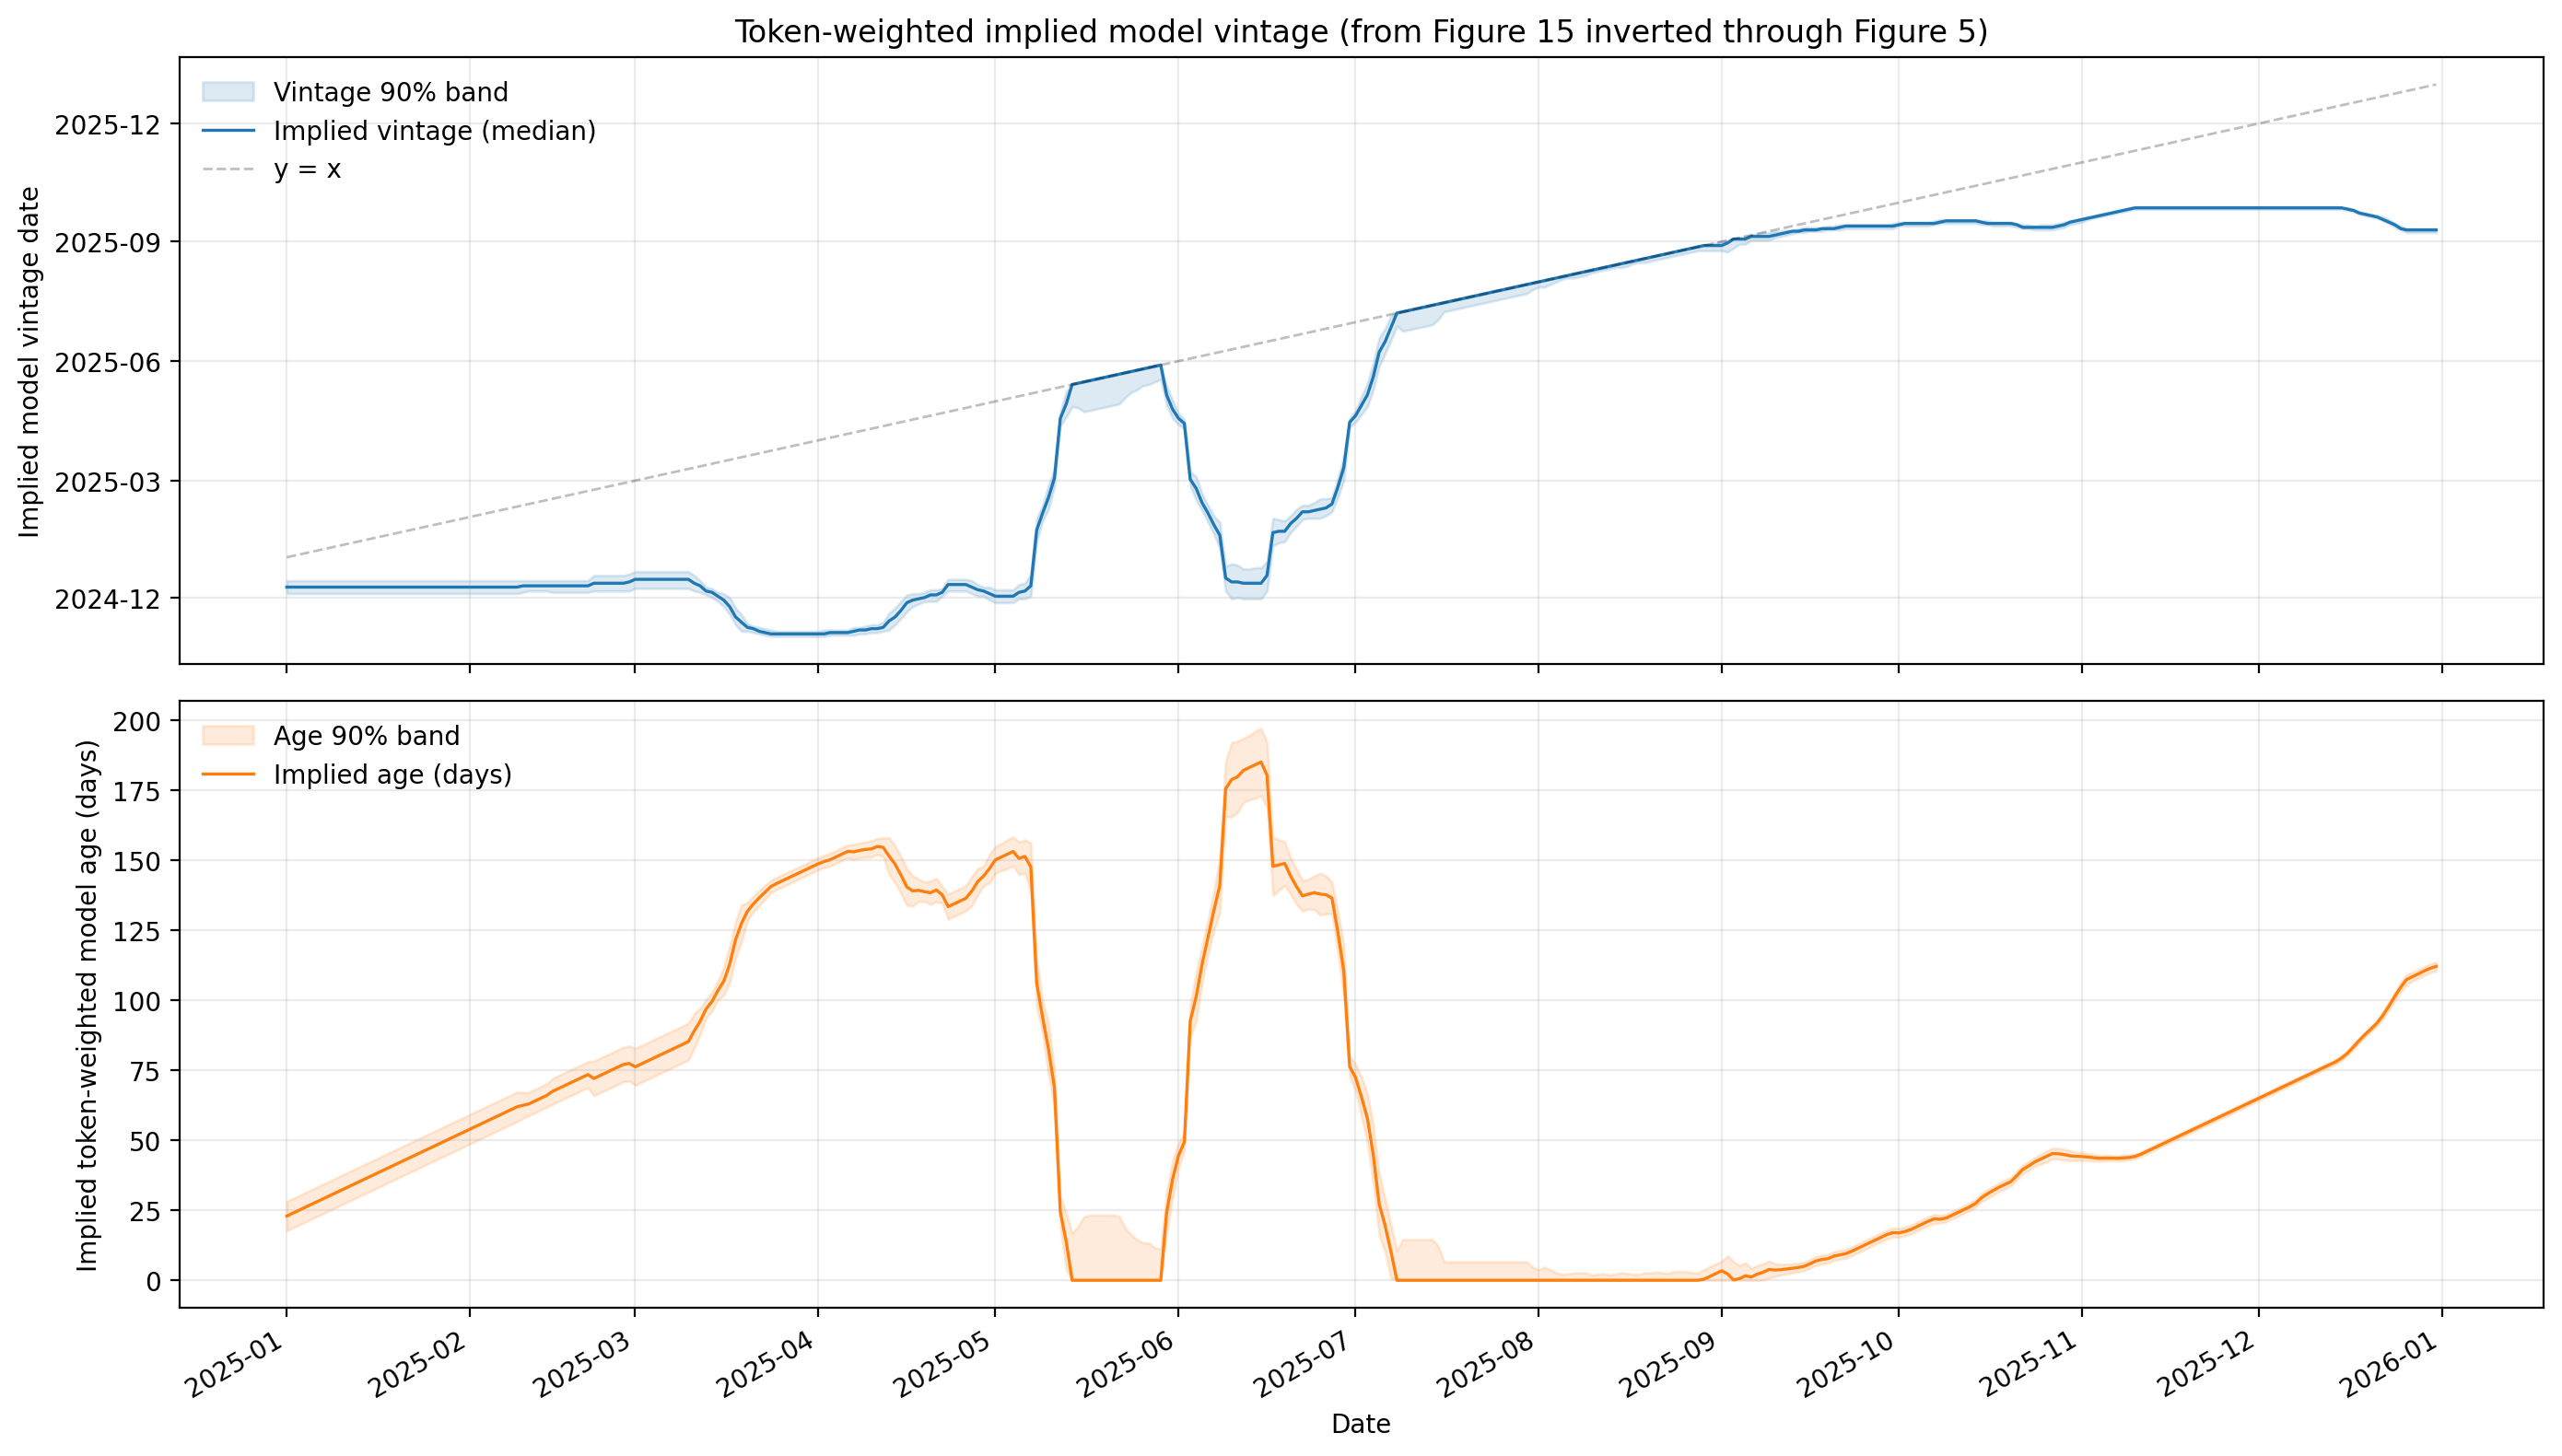

The table this chart was drawn from, first rows:
date, token_weighted_intelligence, token_weighted_intelligence_smooth, implied_vintage_date, implied_vintage_date_p05, implied_vintage_date_p95, implied_age_days, implied_age_days_p05, implied_age_days_p95, sigma_intelligence_est
2025-01-01, 0.3035, 0.3035, 2024-12-09, 2024-12-04, 2024-12-14, 22.93, 17.66, 28.20, 0.002000
2025-01-02, 0.3035, 0.3035, 2024-12-09, 2024-12-04, 2024-12-14, 23.93, 18.66, 29.20, 0.002000
2025-01-03, 0.3035, 0.3035, 2024-12-09, 2024-12-04, 2024-12-14, 24.93, 19.66, 30.20, 0.002000
2025-01-04, 0.3035, 0.3035, 2024-12-09, 2024-12-04, 2024-12-14, 25.93, 20.66, 31.20, 0.002000
2025-01-05, 0.3035, 0.3035, 2024-12-09, 2024-12-04, 2024-12-14, 26.93, 21.66, 32.20, 0.002000
2025-01-06, 0.3035, 0.3035, 2024-12-09, 2024-12-04, 2024-12-14, 27.93, 22.66, 33.20, 0.002000
2025-01-07, 0.3035, 0.3035, 2024-12-09, 2024-12-04, 2024-12-14, 28.93, 23.66, 34.20, 0.002000
2025-01-08, 0.3035, 0.3035, 2024-12-09, 2024-12-04, 2024-12-14, 29.93, 24.66, 35.20, 0.002000
2025-01-09, 0.3035, 0.3035, 2024-12-09, 2024-12-04, 2024-12-14, 30.93, 25.66, 36.20, 0.002000
2025-01-10, 0.3035, 0.3035, 2024-12-09, 2024-12-04, 2024-12-14, 31.93, 26.66, 37.20, 0.002000
2025-01-11, 0.3035, 0.3035, 2024-12-09, 2024-12-04, 2024-12-14, 32.93, 27.66, 38.20, 0.002000
2025-01-12, 0.3035, 0.3035, 2024-12-09, 2024-12-04, 2024-12-14, 33.93, 28.66, 39.20, 0.002000
2025-01-13, 0.3035, 0.3035, 2024-12-09, 2024-12-04, 2024-12-14, 34.93, 29.66, 40.20, 0.002000
2025-01-14, 0.3035, 0.3035, 2024-12-09, 2024-12-04, 2024-12-14, 35.93, 30.66, 41.20, 0.002000
2025-01-15, 0.3035, 0.3035, 2024-12-09, 2024-12-04, 2024-12-14, 36.93, 31.66, 42.20, 0.002000
2025-01-16, 0.3035, 0.3035, 2024-12-09, 2024-12-04, 2024-12-14, 37.93, 32.66, 43.20, 0.002000
2025-01-17, 0.3035, 0.3035, 2024-12-09, 2024-12-04, 2024-12-14, 38.93, 33.66, 44.20, 0.002000
2025-01-18, 0.3035, 0.3035, 2024-12-09, 2024-12-04, 2024-12-14, 39.93, 34.66, 45.20, 0.002000
2025-01-19, 0.3035, 0.3035, 2024-12-09, 2024-12-04, 2024-12-14, 40.93, 35.66, 46.20, 0.002000
2025-01-20, 0.3035, 0.3035, 2024-12-09, 2024-12-04, 2024-12-14, 41.93, 36.66, 47.20, 0.002000
2025-01-21, 0.3035, 0.3035, 2024-12-09, 2024-12-04, 2024-12-14, 42.93, 37.66, 48.20, 0.002000
2025-01-22, 0.3035, 0.3035, 2024-12-09, 2024-12-04, 2024-12-14, 43.93, 38.66, 49.20, 0.002000
2025-01-23, 0.3035, 0.3035, 2024-12-09, 2024-12-04, 2024-12-14, 44.93, 39.66, 50.20, 0.002000
2025-01-24, 0.3035, 0.3035, 2024-12-09, 2024-12-04, 2024-12-14, 45.93, 40.66, 51.20, 0.002000
2025-01-25, 0.3035, 0.3035, 2024-12-09, 2024-12-04, 2024-12-14, 46.93, 41.66, 52.20, 0.002000
2025-01-26, 0.3035, 0.3035, 2024-12-09, 2024-12-04, 2024-12-14, 47.93, 42.66, 53.20, 0.002000
2025-01-27, 0.3035, 0.3035, 2024-12-09, 2024-12-04, 2024-12-14, 48.93, 43.66, 54.20, 0.002000
2025-01-28, 0.3035, 0.3035, 2024-12-09, 2024-12-04, 2024-12-14, 49.93, 44.66, 55.20, 0.002000
2025-01-29, 0.3035, 0.3035, 2024-12-09, 2024-12-04, 2024-12-14, 50.93, 45.66, 56.20, 0.002000
2025-01-30, 0.3035, 0.3035, 2024-12-09, 2024-12-04, 2024-12-14, 51.93, 46.66, 57.20, 0.002000
2025-01-31, 0.3035, 0.3035, 2024-12-09, 2024-12-04, 2024-12-14, 52.93, 47.66, 58.20, 0.002000
2025-02-01, 0.3035, 0.3035, 2024-12-09, 2024-12-04, 2024-12-14, 53.93, 48.66, 59.20, 0.002000
2025-02-02, 0.3035, 0.3035, 2024-12-09, 2024-12-04, 2024-12-14, 54.93, 49.66, 60.20, 0.002000
2025-02-03, 0.3035, 0.3035, 2024-12-09, 2024-12-04, 2024-12-14, 55.93, 50.66, 61.20, 0.002000
2025-02-04, 0.3035, 0.3035, 2024-12-09, 2024-12-04, 2024-12-14, 56.93, 51.66, 62.20, 0.002000
2025-02-05, 0.3035, 0.3035, 2024-12-09, 2024-12-04, 2024-12-14, 57.93, 52.66, 63.20, 0.002000
2025-02-06, 0.3035, 0.3035, 2024-12-09, 2024-12-04, 2024-12-14, 58.93, 53.66, 64.20, 0.002000
2025-02-07, 0.3035, 0.3035, 2024-12-09, 2024-12-04, 2024-12-14, 59.93, 54.66, 65.20, 0.002000
2025-02-08, 0.3035, 0.3035, 2024-12-09, 2024-12-04, 2024-12-14, 60.93, 55.66, 66.20, 0.002000
2025-02-09, 0.3035, 0.3035, 2024-12-09, 2024-12-04, 2024-12-14, 61.93, 56.66, 67.20, 0.002000
2025-02-10, 0.3039, 0.3039, 2024-12-10, 2024-12-05, 2024-12-14, 62.45, 57.80, 67.09, 0.002000
2025-02-11, 0.3042, 0.3042, 2024-12-10, 2024-12-06, 2024-12-14, 62.97, 58.77, 67.17, 0.002000
2025-02-12, 0.3046, 0.3042, 2024-12-10, 2024-12-06, 2024-12-14, 63.97, 59.77, 68.17, 0.002000
2025-02-13, 0.3046, 0.3042, 2024-12-10, 2024-12-06, 2024-12-14, 64.97, 60.77, 69.17, 0.002000
2025-02-14, 0.3046, 0.3042, 2024-12-10, 2024-12-06, 2024-12-14, 65.97, 61.77, 70.17, 0.002000
2025-02-15, 0.3035, 0.3039, 2024-12-10, 2024-12-05, 2024-12-14, 67.45, 62.80, 72.09, 0.002000
2025-02-16, 0.3035, 0.3039, 2024-12-10, 2024-12-05, 2024-12-14, 68.45, 63.80, 73.09, 0.002000
2025-02-17, 0.3039, 0.3039, 2024-12-10, 2024-12-05, 2024-12-14, 69.45, 64.80, 74.09, 0.002000
2025-02-18, 0.3039, 0.3039, 2024-12-10, 2024-12-05, 2024-12-14, 70.45, 65.80, 75.09, 0.002000
2025-02-19, 0.3039, 0.3039, 2024-12-10, 2024-12-05, 2024-12-14, 71.45, 66.80, 76.09, 0.002000
2025-02-20, 0.3039, 0.3039, 2024-12-10, 2024-12-05, 2024-12-14, 72.45, 67.80, 77.09, 0.002000
2025-02-21, 0.3039, 0.3039, 2024-12-10, 2024-12-05, 2024-12-14, 73.45, 68.80, 78.09, 0.002000
2025-02-22, 0.3056, 0.3056, 2024-12-12, 2024-12-06, 2024-12-18, 72.04, 65.86, 78.23, 0.002000
2025-02-23, 0.3056, 0.3056, 2024-12-12, 2024-12-06, 2024-12-18, 73.04, 66.86, 79.23, 0.002000
2025-02-24, 0.3056, 0.3056, 2024-12-12, 2024-12-06, 2024-12-18, 74.04, 67.86, 80.23, 0.002000
2025-02-25, 0.3056, 0.3056, 2024-12-12, 2024-12-06, 2024-12-18, 75.04, 68.86, 81.23, 0.002000
2025-02-26, 0.3056, 0.3056, 2024-12-12, 2024-12-06, 2024-12-18, 76.04, 69.86, 82.23, 0.002000
2025-02-27, 0.3056, 0.3056, 2024-12-12, 2024-12-06, 2024-12-18, 77.04, 70.86, 83.23, 0.002000
2025-02-28, 0.3059, 0.3059, 2024-12-13, 2024-12-06, 2024-12-19, 77.40, 71.13, 83.67, 0.002000
2025-03-01, 0.3069, 0.3069, 2024-12-15, 2024-12-08, 2024-12-21, 76.20, 69.62, 82.78, 0.002000
... 305 more rows
